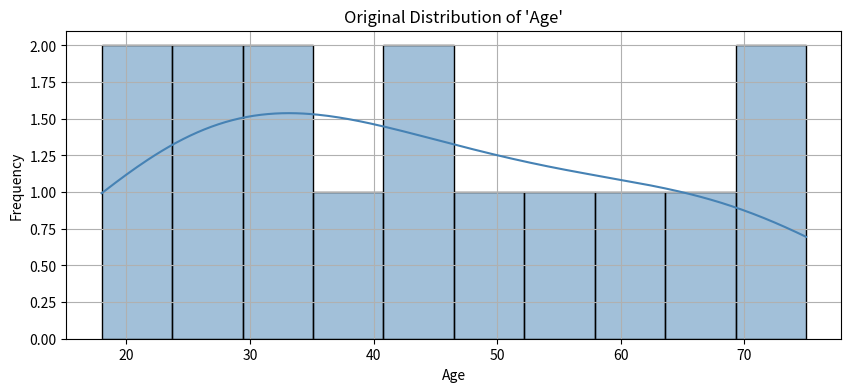
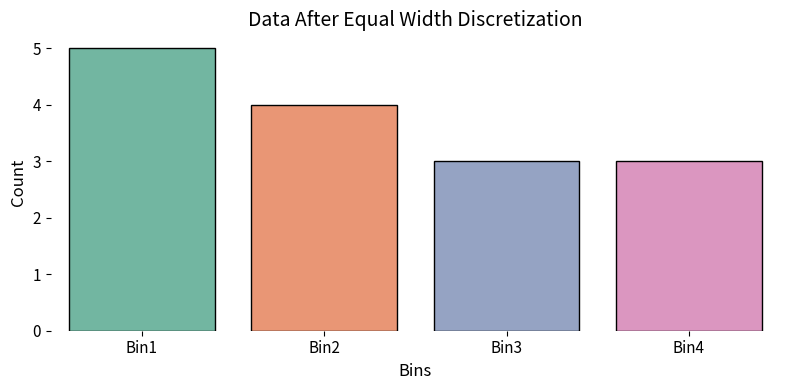
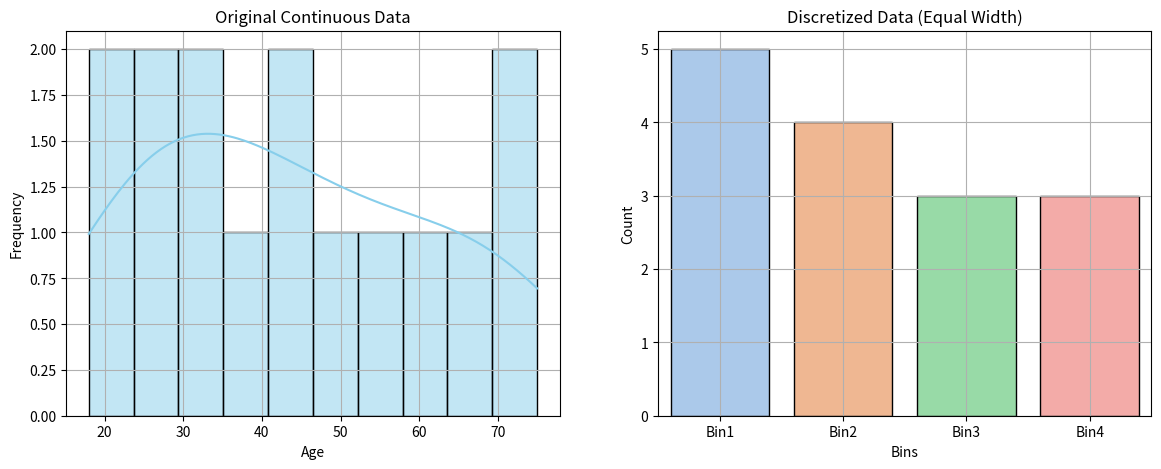

The script that saved these images, in order:
import pandas as pd
import numpy as np
import matplotlib.pyplot as plt
import seaborn as sns
data = {
    'Age': [18, 22, 25, 27, 30, 34, 37, 41, 45, 50, 54, 60, 67, 70, 75]
}
df = pd.DataFrame(data)

plt.figure(figsize=(10, 4))
sns.histplot(df['Age'], kde=True, bins=10, color='steelblue', edgecolor='black')
plt.title("Original Distribution of 'Age'")
plt.xlabel("Age")
plt.ylabel("Frequency")
plt.grid(True)
plt.show()

num_bins = 4
bin_labels = [f'Bin{i+1}' for i in range(num_bins)]
df['Age_Binned'] = pd.cut(df['Age'], bins=num_bins, labels=bin_labels)
print("\n== Discretized Data (Equal Width Bins) ==\n")
print(df)

plt.figure(figsize=(8, 4))
sns.countplot(x='Age_Binned', data=df, palette='Set2', edgecolor='black')
plt.title("Data After Equal Width Discretization", fontsize=14)
plt.xlabel("Bins", fontsize=12)
plt.ylabel("Count", fontsize=12)
plt.xticks(fontsize=11)
plt.yticks(fontsize=11)
plt.box(False)
plt.tight_layout()
plt.show()

fig, axs = plt.subplots(1, 2, figsize=(14, 5))
sns.histplot(df['Age'], kde=True, bins=10, color='skyblue', edgecolor='black',
ax=axs[0])
axs[0].set_title('Original Continuous Data')
axs[0].set_xlabel('Age')
axs[0].set_ylabel('Frequency')
axs[0].grid(True)

sns.countplot(x='Age_Binned', data=df, palette='pastel', edgecolor='black',
ax=axs[1])
axs[1].set_title('Discretized Data (Equal Width)')
axs[1].set_xlabel('Bins')
axs[1].set_ylabel('Count')
axs[1].grid(True)